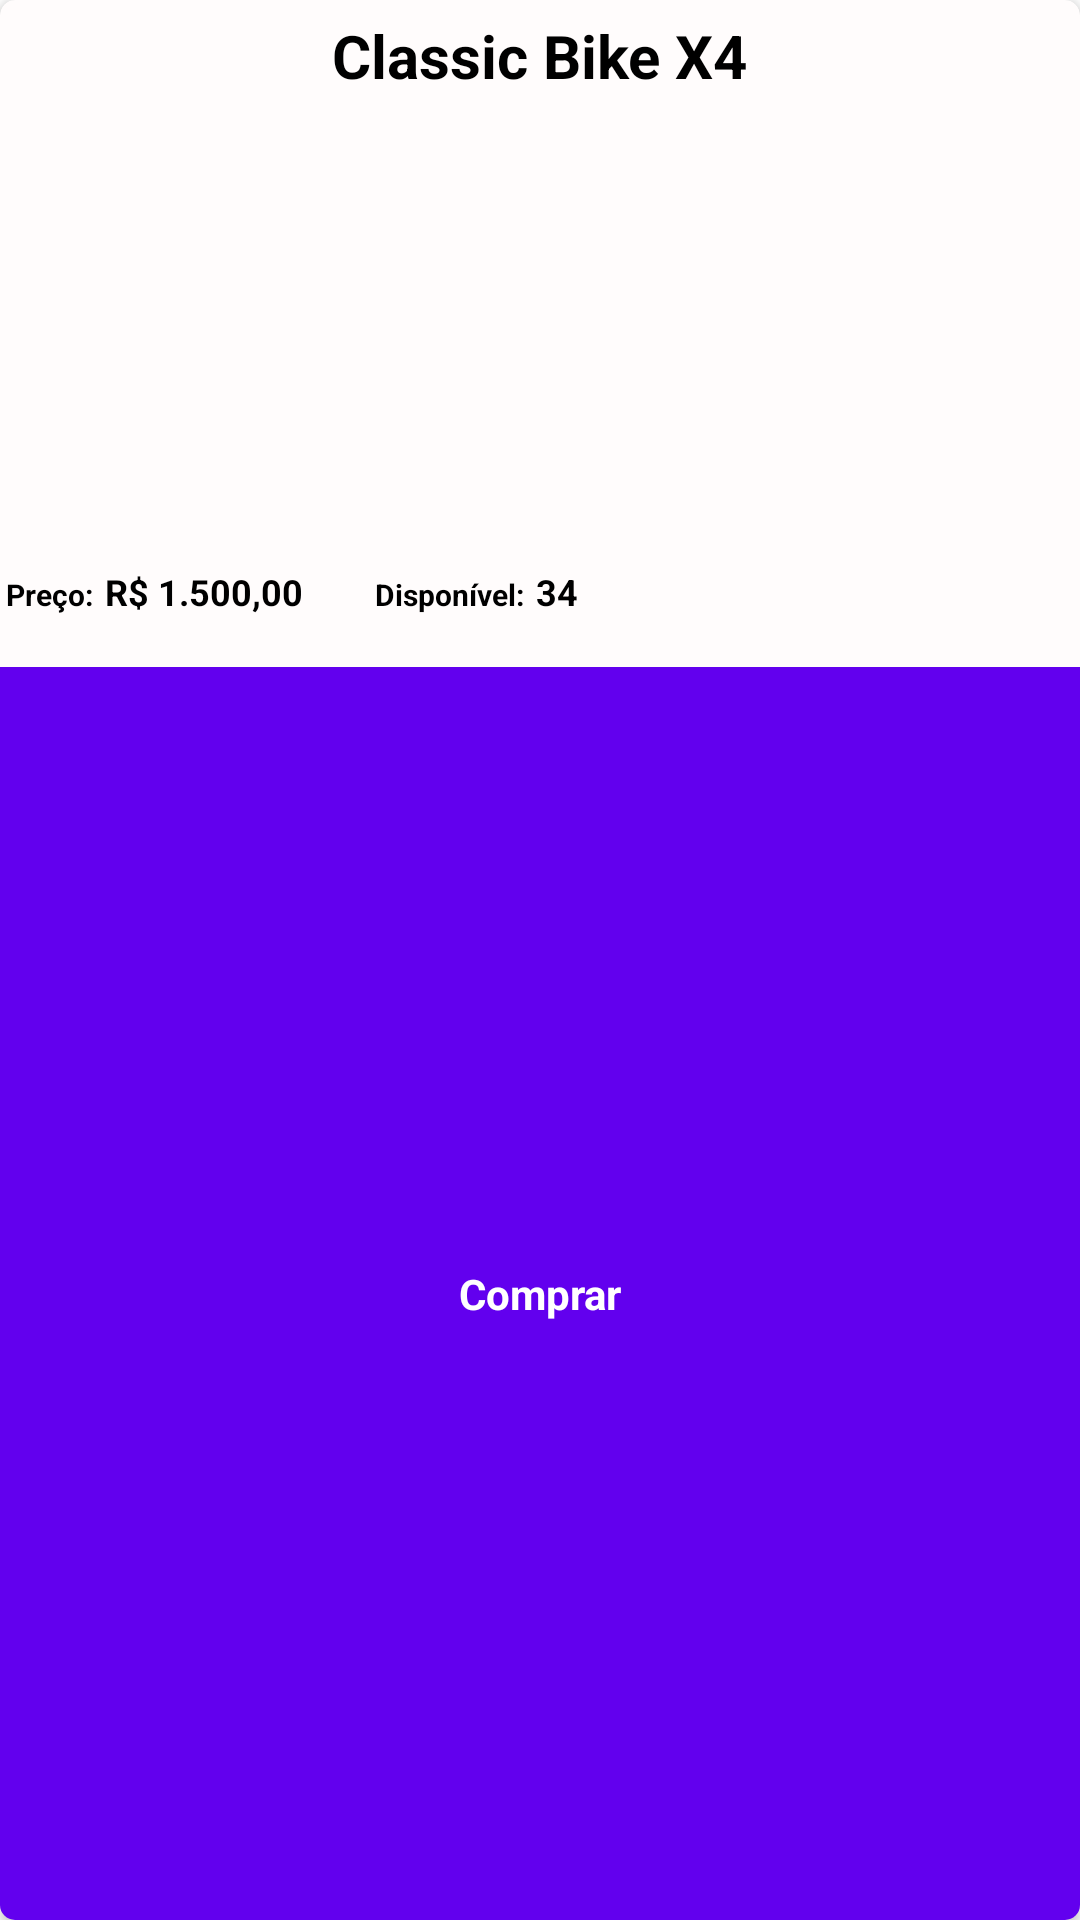

Produce the Android XML layout that renders to this screen, including the resource entries it uses.
<!-- AndroidManifest.xml: application theme Theme.MyBikes -->
<!-- res/layout/modelo_bike.xml -->
<?xml version="1.0" encoding="utf-8"?>
<androidx.cardview.widget.CardView xmlns:android="http://schemas.android.com/apk/res/android"
    xmlns:app="http://schemas.android.com/apk/res-auto"
    android:id="@+id/idModeloBike"
    android:layout_width="200dp"
    android:layout_height="280dp"
    android:backgroundTint="#FFFCFC"
    app:cardCornerRadius="5dp">

    <LinearLayout
        android:layout_width="match_parent"
        android:layout_height="match_parent"
        android:orientation="vertical">

        <TextView
            android:id="@+id/txtModeloTituloBike"
            android:layout_width="wrap_content"
            android:layout_height="wrap_content"
            android:layout_gravity="center_horizontal"
            android:layout_margin="5sp"
            android:text="Classic Bike X4"
            android:textColor="#000"
            android:textSize="20sp"
            android:textStyle="bold" />

        <ImageView
            android:id="@+id/imgModeloBike"
            android:layout_width="190dp"
            android:layout_height="150dp"
            android:layout_gravity="center_horizontal"
            android:scaleType="fitXY"
            android:src="@drawable/bike" />

        <LinearLayout
            android:layout_width="match_parent"
            android:layout_height="wrap_content"
            android:orientation="horizontal">

            <TextView
                android:id="@+id/txtModeloPrecoBike"
                android:layout_width="wrap_content"
                android:layout_height="wrap_content"
                android:padding="2sp"
                android:text="Preço:"
                android:textColor="#000"
                android:textSize="10sp"
                android:textStyle="bold" />

            <TextView
                android:layout_width="wrap_content"
                android:layout_height="wrap_content"
                android:padding="2sp"
                android:text="R$ 1.500,00"
                android:textColor="#000"
                android:textSize="12sp"
                android:textStyle="bold" />

            <TextView
                android:id="@+id/txtModeloDisponivelBike"
                android:layout_width="wrap_content"
                android:layout_height="wrap_content"
                android:layout_marginLeft="20sp"
                android:padding="2sp"
                android:text="Disponível:"
                android:textColor="#000"
                android:textSize="10sp"
                android:textStyle="bold" />

            <TextView
                android:layout_width="wrap_content"
                android:layout_height="wrap_content"
                android:padding="2sp"
                android:text="34"
                android:textColor="#000"
                android:textSize="12sp"
                android:textStyle="bold" />
        </LinearLayout>

        <TextView
            android:id="@+id/txtModeloComprarBike"
            android:layout_width="match_parent"
            android:layout_height="match_parent"
            android:layout_marginTop="15dp"
            android:background="@color/design_default_color_primary"
            android:clickable="true"
            android:gravity="center_horizontal|center_vertical"
            android:text="Comprar"
            android:textColor="#FFF"
            android:textStyle="bold" />
    </LinearLayout>
</androidx.cardview.widget.CardView>
<!-- resources referenced by this layout -->
<resources>
  <style name="Theme.MyBikes" parent="Theme.MaterialComponents.DayNight.DarkActionBar">
          
          <item name="colorPrimary">@color/purple_500</item>
          <item name="colorPrimaryVariant">@color/purple_700</item>
          <item name="colorOnPrimary">@color/white</item>
          
          <item name="colorSecondary">@color/teal_200</item>
          <item name="colorSecondaryVariant">@color/teal_700</item>
          <item name="colorOnSecondary">@color/black</item>
          
          <item name="android:statusBarColor" tools:targetApi="l">?attr/colorPrimaryVariant</item>
          
      </style>
  <!-- not gathered from this repository: default colours our renderer supplied (Android Studio template values) -->
  <color name="purple_500">#FF6200EE</color>
  <color name="purple_700">#FF3700B3</color>
  <color name="teal_200">#FF03DAC5</color>
  <color name="teal_700">#FF018786</color>
  <color name="black">#FF000000</color>
  <color name="white">#FFFFFFFF</color>
</resources>
